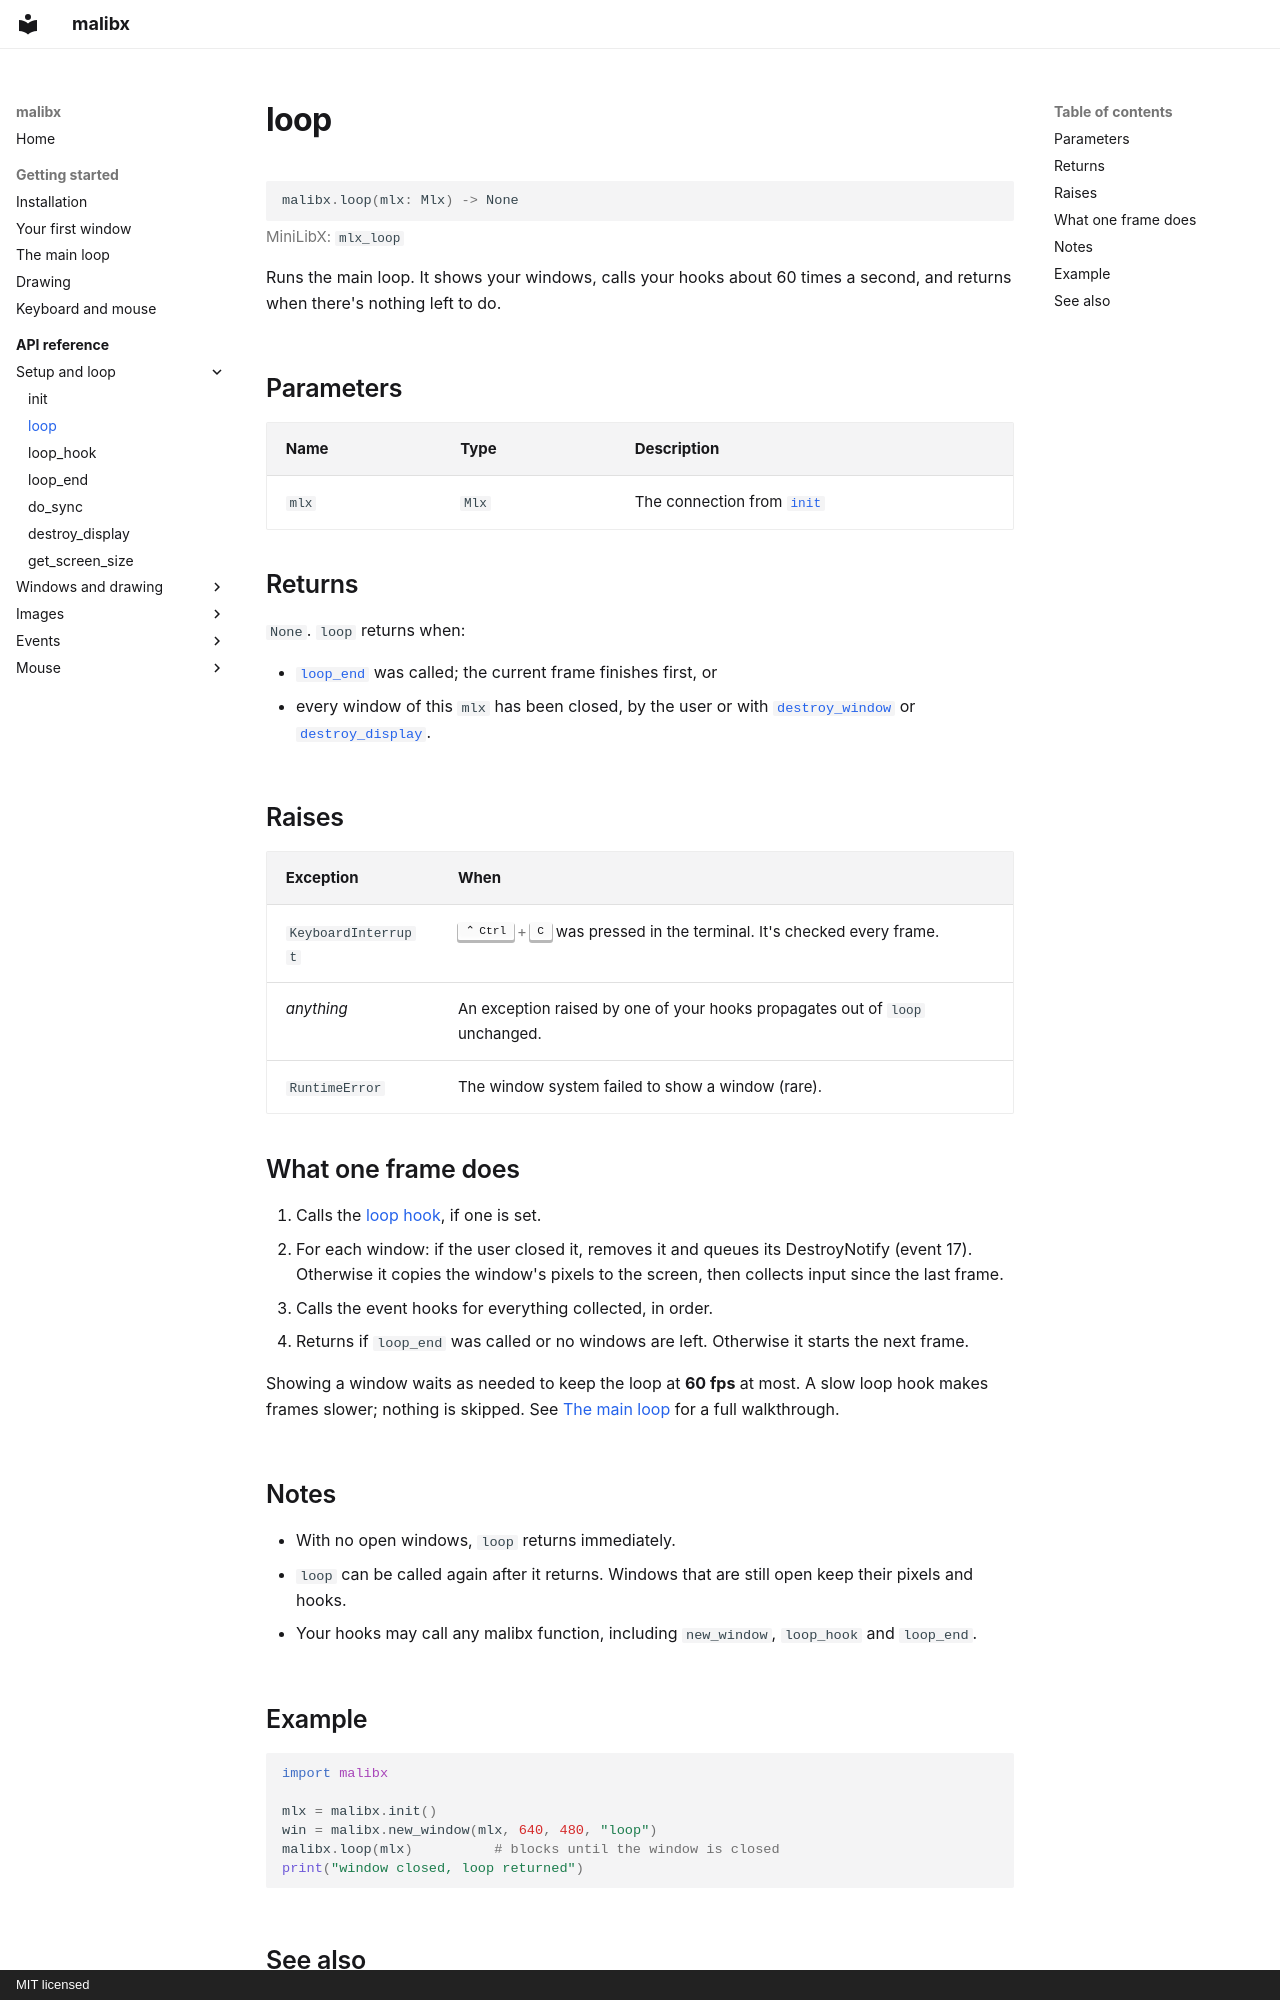

repository: 0xmthan/malibx · page: reference/loop/index.html · generator: mkdocs · copyright: MIT licensed

# loop

```python
malibx.loop(mlx: Mlx) -> None
```

<p class="mx-mlx">MiniLibX: <code>mlx_loop</code></p>

Runs the main loop. It shows your windows, calls your hooks about 60 times a
second, and returns when there's nothing left to do.

## Parameters

| Name | Type | Description |
|---|---|---|
| `mlx` | `Mlx` | The connection from [`init`](init.md) |

## Returns

`None`. `loop` returns when:

- [`loop_end`](loop_end.md) was called; the current frame finishes first, or
- every window of this `mlx` has been closed, by the user or with
  [`destroy_window`](destroy_window.md) or
  [`destroy_display`](destroy_display.md).

## Raises

| Exception | When |
|---|---|
| `KeyboardInterrupt` | ++ctrl+c++ was pressed in the terminal. It's checked every frame. |
| *anything* | An exception raised by one of your hooks propagates out of `loop` unchanged. |
| `RuntimeError` | The window system failed to show a window (rare). |

## What one frame does

1. Calls the [loop hook](loop_hook.md), if one is set.
2. For each window: if the user closed it, removes it and queues its
   DestroyNotify (event 17). Otherwise it copies the window's pixels to the
   screen, then collects input since the last frame.
3. Calls the event hooks for everything collected, in order.
4. Returns if `loop_end` was called or no windows are left. Otherwise it
   starts the next frame.

Showing a window waits as needed to keep the loop at **60 fps** at most. A
slow loop hook makes frames slower; nothing is skipped. See
[The main loop](../getting-started/the-loop.md) for a full walkthrough.

## Notes

- With no open windows, `loop` returns immediately.
- `loop` can be called again after it returns. Windows that are still open
  keep their pixels and hooks.
- Your hooks may call any malibx function, including `new_window`,
  `loop_hook` and `loop_end`.
